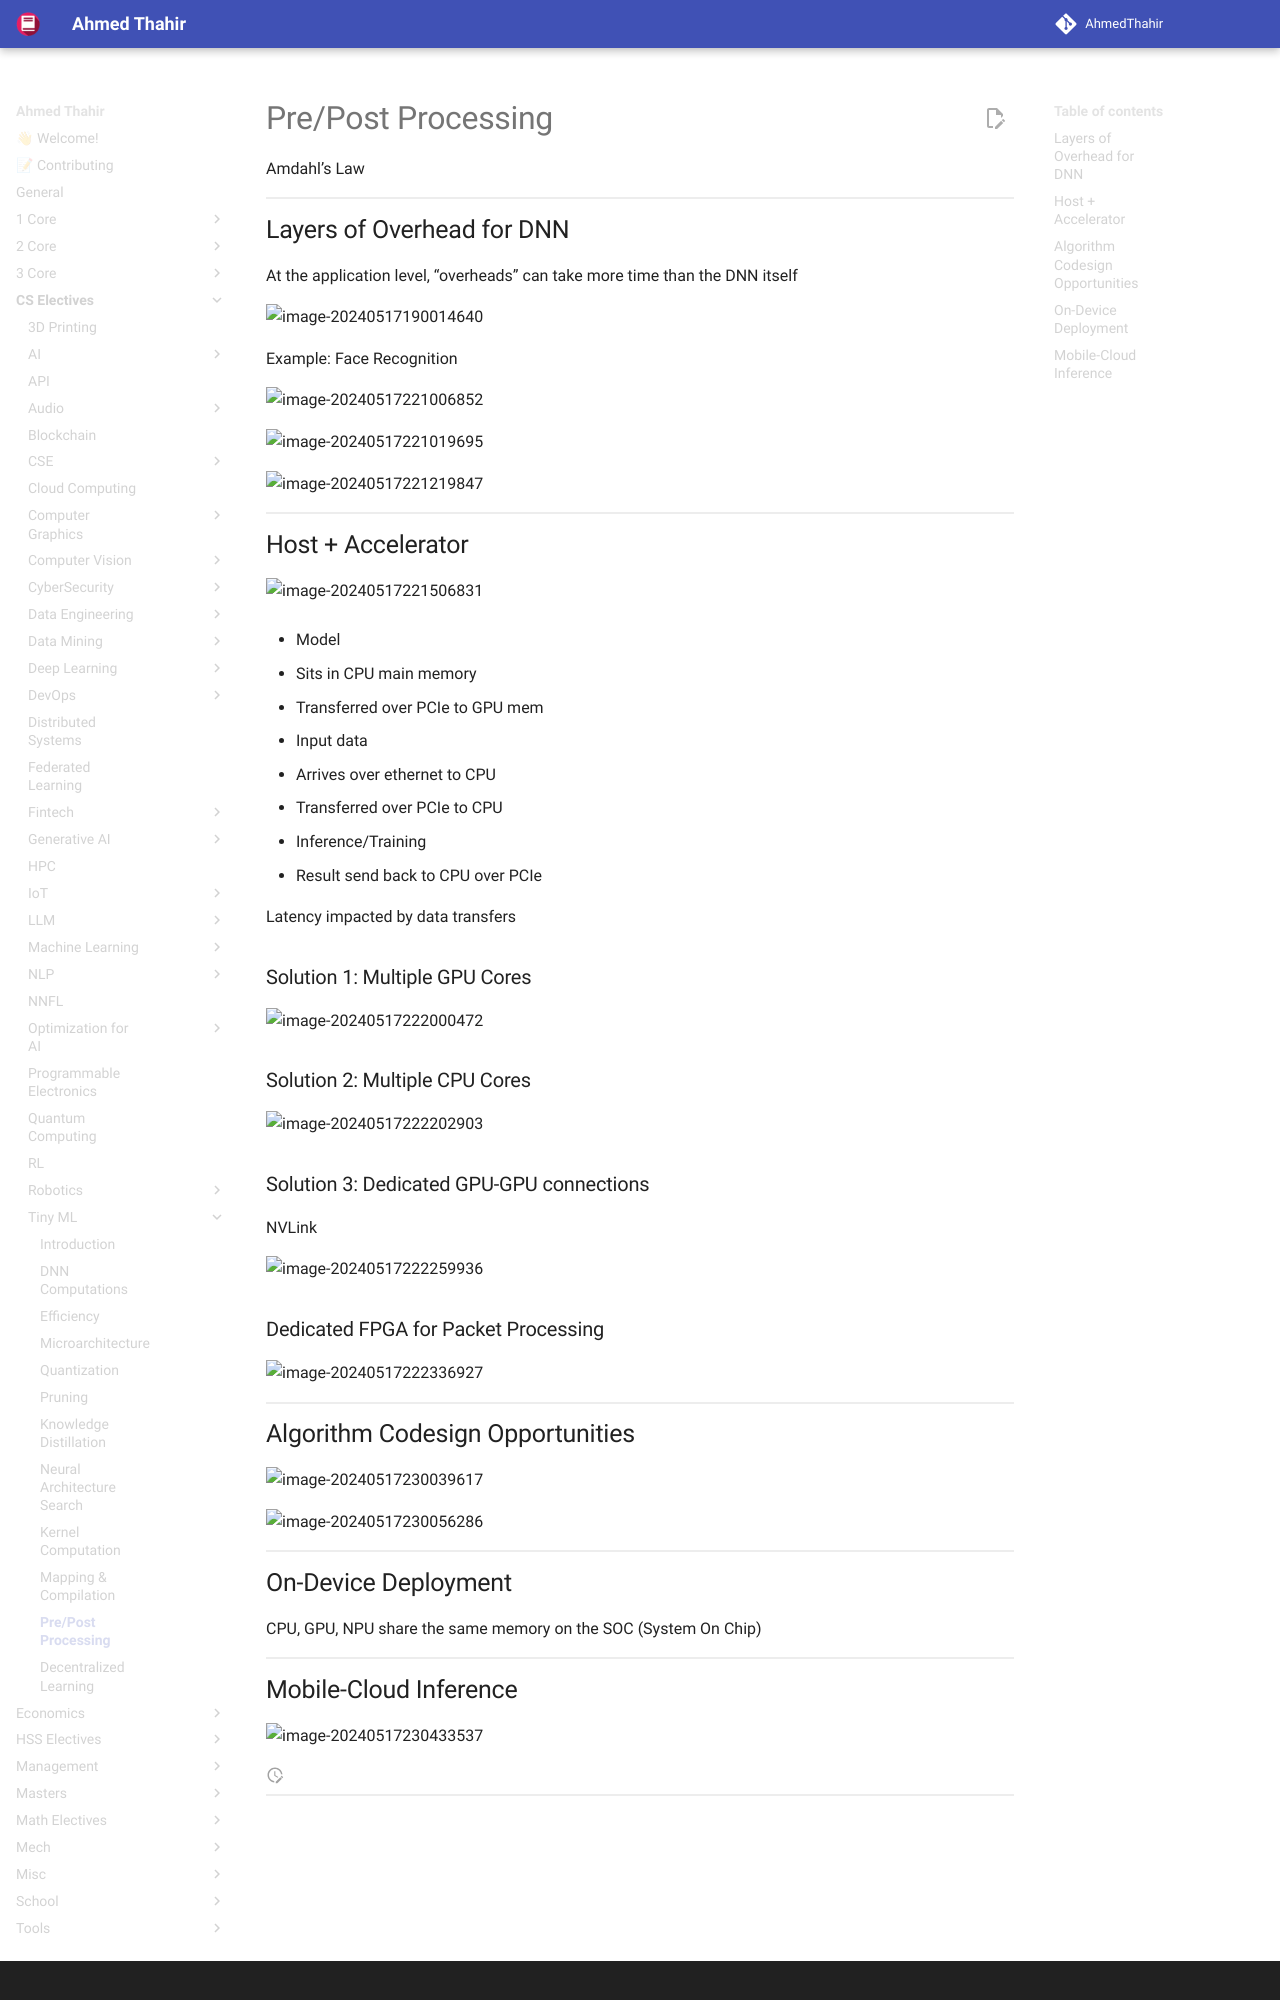

repository: AhmedThahir/AhmedThahir.github.io · page: CS_Electives/Tiny_ML/11_Processing/index.html · generator: mkdocs

# Pre/Post Processing

Amdahl’s Law

## Layers of Overhead for DNN

At the application level, “overheads” can take more time than the DNN itself



![image-20240517190014640](./assets/image-20240517190014640.png){ loading=lazy }

Example: Face Recognition

![image-20240517221006852](./assets/image-20240517221006852.png){ loading=lazy }

![image-20240517221019695](./assets/image-20240517221019695.png){ loading=lazy }

![image-20240517221219847](./assets/image-20240517221219847.png){ loading=lazy }

## Host + Accelerator

![image-20240517221506831](./assets/image-20240517221506831.png){ loading=lazy }

- Model

  - Sits in CPU main memory

  - Transferred over PCIe to GPU mem

- Input data

  - Arrives over ethernet to CPU
  - Transferred over PCIe to CPU
  - Inference/Training
  - Result send back to CPU over PCIe

Latency impacted by data transfers

### Solution 1: Multiple GPU Cores

![image-20240517222000472](./assets/image-20240517222000472.png){ loading=lazy }
